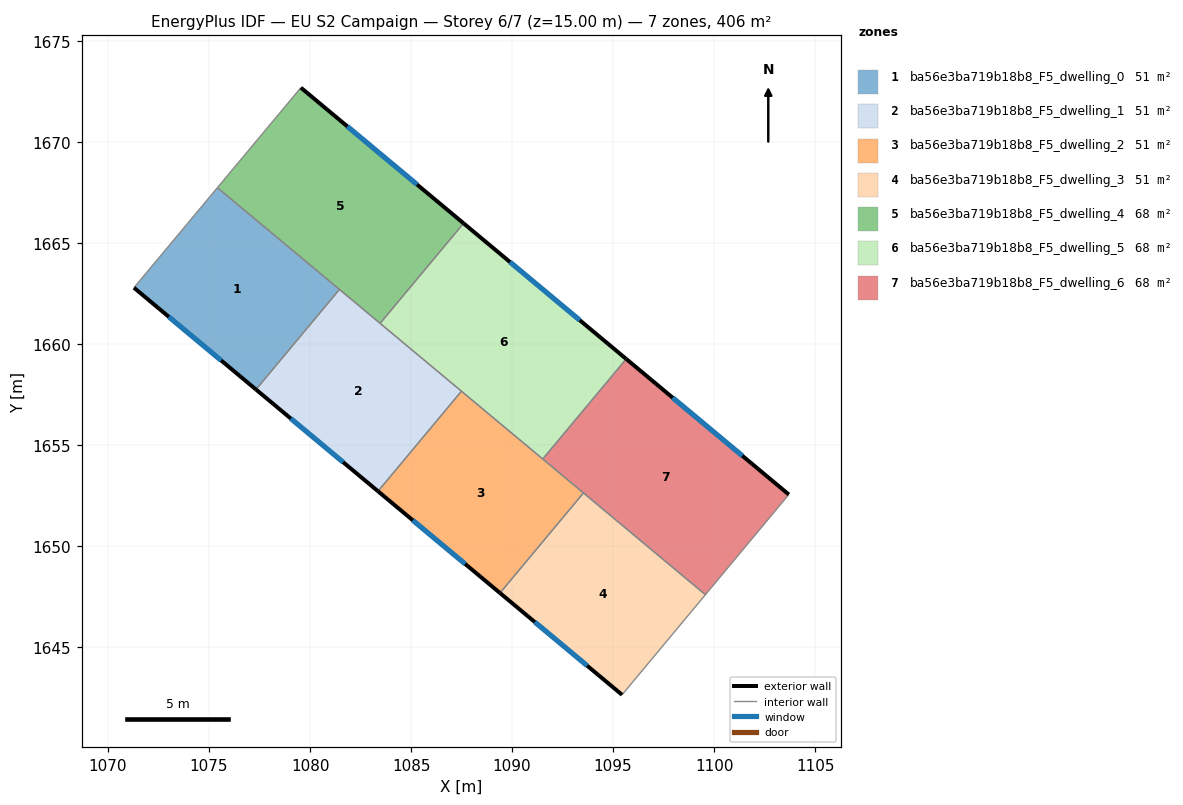
=== STOREY PLAN SPEC (per zone: floor XY polygon, exterior-wall plan segments, windows/doors) ===
zone 1: ba56e3ba719b18b8_F5_dwelling_0  (50.7 m²)
  floor: (1081.45, 1662.69) (1077.32, 1657.74) (1071.28, 1662.77) (1075.41, 1667.72)
  exterior wall: (1071.28, 1662.77) – (1077.32, 1657.74)  [7.9 m]
    window: (1073.01, 1661.33) – (1075.60, 1659.17)  [4.3 m²]
  interior walls: 3
zone 2: ba56e3ba719b18b8_F5_dwelling_1  (50.7 m²)
  floor: (1087.49, 1657.65) (1083.36, 1652.70) (1077.32, 1657.74) (1081.45, 1662.69)
  exterior wall: (1077.32, 1657.74) – (1083.36, 1652.70)  [7.9 m]
    window: (1079.05, 1656.30) – (1081.64, 1654.14)  [4.3 m²]
  interior walls: 4
zone 3: ba56e3ba719b18b8_F5_dwelling_2  (50.7 m²)
  floor: (1093.53, 1652.61) (1089.40, 1647.66) (1083.36, 1652.70) (1087.49, 1657.65)
  exterior wall: (1083.36, 1652.70) – (1089.40, 1647.66)  [7.9 m]
    window: (1085.09, 1651.26) – (1087.68, 1649.10)  [4.3 m²]
  interior walls: 4
zone 4: ba56e3ba719b18b8_F5_dwelling_3  (50.7 m²)
  floor: (1099.57, 1647.58) (1095.44, 1642.62) (1089.40, 1647.66) (1093.53, 1652.61)
  exterior wall: (1089.40, 1647.66) – (1095.44, 1642.62)  [7.9 m]
    window: (1091.13, 1646.22) – (1093.72, 1644.06)  [4.3 m²]
  interior walls: 3
zone 5: ba56e3ba719b18b8_F5_dwelling_4  (67.6 m²)
  floor: (1087.60, 1665.96) (1083.47, 1661.01) (1075.41, 1667.72) (1079.55, 1672.68)
  exterior wall: (1087.60, 1665.96) – (1079.55, 1672.68)  [10.5 m]
    window: (1085.30, 1667.88) – (1081.85, 1670.76)  [5.8 m²]
  interior walls: 4
zone 6: ba56e3ba719b18b8_F5_dwelling_5  (67.6 m²)
  floor: (1095.65, 1659.25) (1091.52, 1654.29) (1083.47, 1661.01) (1087.60, 1665.96)
  exterior wall: (1095.65, 1659.25) – (1087.60, 1665.96)  [10.5 m]
    window: (1093.35, 1661.17) – (1089.90, 1664.04)  [5.8 m²]
  interior walls: 4
zone 7: ba56e3ba719b18b8_F5_dwelling_6  (67.6 m²)
  floor: (1103.70, 1652.54) (1099.57, 1647.58) (1091.52, 1654.29) (1095.65, 1659.25)
  exterior wall: (1103.70, 1652.54) – (1095.65, 1659.25)  [10.5 m]
    window: (1101.40, 1654.45) – (1097.95, 1657.33)  [5.8 m²]
  interior walls: 4

=== DERIVED (storey summary) ===
Building: EU S2 Campaign
Storey: 6 of 7  (floor level z = 15.00 m)
Storey gross floor area: 405.7 m²
Zones on this storey: 7
  - ba56e3ba719b18b8_F5_dwelling_0: floor 50.7 m²; exterior wall 7.9 m (23.6 m²); 1 window(s) 4.3 m²; WWR 18.4%
  - ba56e3ba719b18b8_F5_dwelling_1: floor 50.7 m²; exterior wall 7.9 m (23.6 m²); 1 window(s) 4.3 m²; WWR 18.4%
  - ba56e3ba719b18b8_F5_dwelling_2: floor 50.7 m²; exterior wall 7.9 m (23.6 m²); 1 window(s) 4.3 m²; WWR 18.4%
  - ba56e3ba719b18b8_F5_dwelling_3: floor 50.7 m²; exterior wall 7.9 m (23.6 m²); 1 window(s) 4.3 m²; WWR 18.4%
  - ba56e3ba719b18b8_F5_dwelling_4: floor 67.6 m²; exterior wall 10.5 m (31.5 m²); 1 window(s) 5.8 m²; WWR 18.4%
  - ba56e3ba719b18b8_F5_dwelling_5: floor 67.6 m²; exterior wall 10.5 m (31.5 m²); 1 window(s) 5.8 m²; WWR 18.4%
  - ba56e3ba719b18b8_F5_dwelling_6: floor 67.6 m²; exterior wall 10.5 m (31.4 m²); 1 window(s) 5.8 m²; WWR 18.4%
Zone adjacency (shared interzone walls):
  - ba56e3ba719b18b8_F5_dwelling_0 ↔ ba56e3ba719b18b8_F5_dwelling_1
  - ba56e3ba719b18b8_F5_dwelling_0 ↔ ba56e3ba719b18b8_F5_dwelling_4
  - ba56e3ba719b18b8_F5_dwelling_1 ↔ ba56e3ba719b18b8_F5_dwelling_2
  - ba56e3ba719b18b8_F5_dwelling_1 ↔ ba56e3ba719b18b8_F5_dwelling_4
  - ba56e3ba719b18b8_F5_dwelling_1 ↔ ba56e3ba719b18b8_F5_dwelling_5
  - ba56e3ba719b18b8_F5_dwelling_2 ↔ ba56e3ba719b18b8_F5_dwelling_3
  - ba56e3ba719b18b8_F5_dwelling_2 ↔ ba56e3ba719b18b8_F5_dwelling_5
  - ba56e3ba719b18b8_F5_dwelling_2 ↔ ba56e3ba719b18b8_F5_dwelling_6
  - ba56e3ba719b18b8_F5_dwelling_3 ↔ ba56e3ba719b18b8_F5_dwelling_6
  - ba56e3ba719b18b8_F5_dwelling_4 ↔ ba56e3ba719b18b8_F5_dwelling_5
  - ba56e3ba719b18b8_F5_dwelling_5 ↔ ba56e3ba719b18b8_F5_dwelling_6